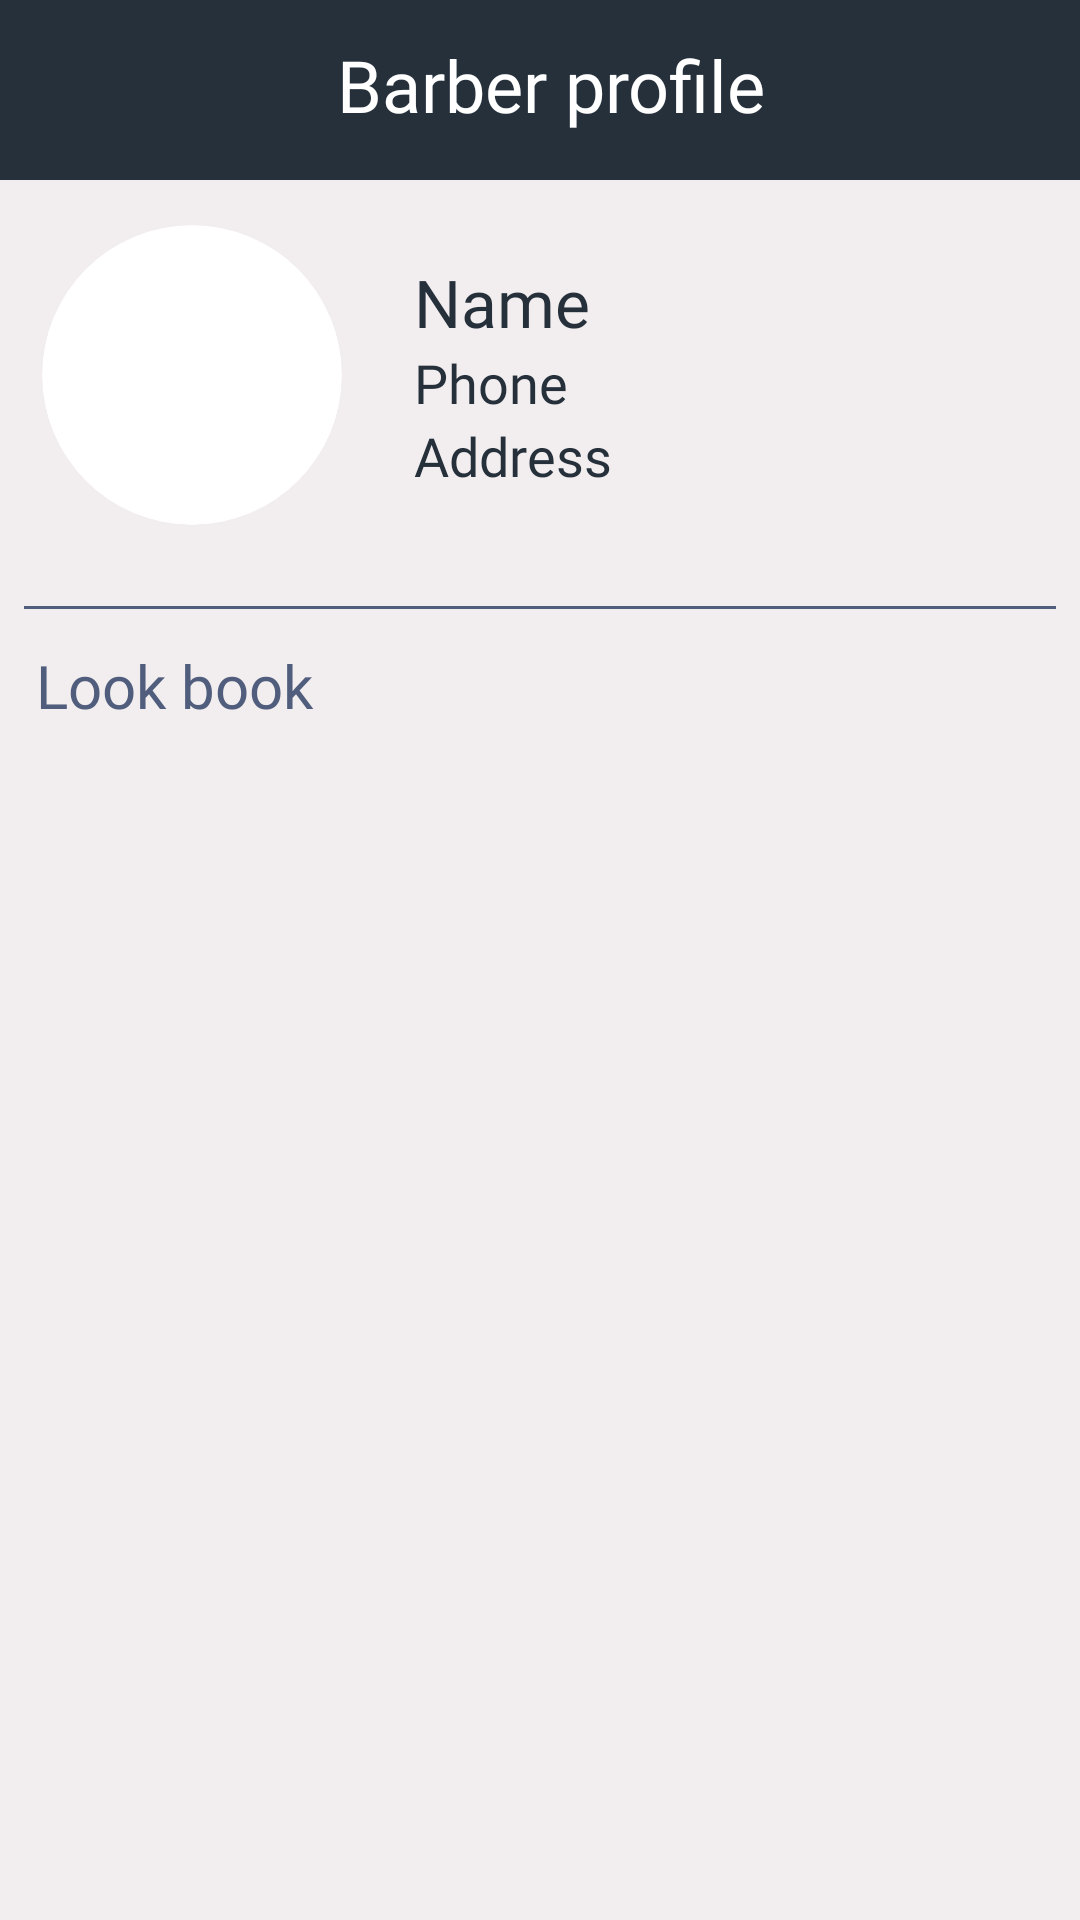

This screen was rendered from an Android layout file. Write that file and the resources it references.
<!-- AndroidManifest.xml: application theme AppTheme -->
<!-- res/layout/fragment_barber_profile.xml -->
<?xml version="1.0" encoding="utf-8"?>
<LinearLayout xmlns:android="http://schemas.android.com/apk/res/android"
    xmlns:app="http://schemas.android.com/apk/res-auto"
    xmlns:tools="http://schemas.android.com/tools"
    android:layout_width="match_parent"
    android:layout_height="match_parent"
    android:orientation="vertical"
    android:background="@color/colorBackground"
    tools:context=".UpdateProfileActivity">

    <FrameLayout
        android:layout_width="match_parent"
        android:layout_height="match_parent">

        <View
            android:id="@+id/top_view"
            android:layout_width="match_parent"
            android:layout_height="60dp"
            android:background="@color/colorPrimary"/>

        <TextView
            android:layout_width="wrap_content"
            android:layout_height="wrap_content"
            android:layout_gravity="center_horizontal"
            android:layout_marginLeft="4dp"
            android:layout_marginTop="12dp"
            android:fontFamily="@font/gilroy_semibold"
            android:text="Barber profile"
            android:textColor="@android:color/white"
            android:textSize="24sp" />

        <LinearLayout
            android:layout_marginTop="60dp"
            android:orientation="vertical"
            android:layout_width="match_parent"
            android:layout_height="wrap_content">

            <LinearLayout
                android:orientation="horizontal"
                android:layout_width="match_parent"
                android:layout_height="130dp">

                <androidx.cardview.widget.CardView
                    android:layout_marginLeft="14dp"
                    android:layout_gravity="center_vertical"
                    android:id="@+id/card_view_avatar"
                    android:layout_width="100dp"
                    app:cardElevation="0dp"
                    app:cardCornerRadius="50dp"
                    android:layout_height="100dp">

                    <ImageView
                        android:id="@+id/img_user_avatar"
                        android:scaleType="fitXY"
                        android:src="@drawable/user_avatar"
                        android:layout_width="match_parent"
                        android:layout_height="match_parent"/>

                </androidx.cardview.widget.CardView>

                <LinearLayout
                    android:layout_marginLeft="24dp"
                    android:layout_width="match_parent"
                    android:layout_height="match_parent"
                    android:gravity="center_vertical"
                    android:orientation="vertical">

                    <TextView
                        android:id="@+id/tv_barber_name"
                        android:textSize="22sp"
                        android:fontFamily="@font/gilroy_medium"
                        android:text="Name"
                        android:textColor="@color/colorPrimary"
                        android:layout_width="match_parent"
                        android:layout_height="wrap_content"/>

                    <TextView
                        android:id="@+id/tv_barber_phone"
                        android:textSize="18sp"
                        android:fontFamily="@font/gilroy_regular"
                        android:text="Phone"
                        android:textColor="@color/colorPrimary"
                        android:layout_width="match_parent"
                        android:layout_height="wrap_content"/>

                    <TextView
                        android:id="@+id/tv_barber_address"
                        android:textSize="18sp"
                        android:fontFamily="@font/gilroy_regular"
                        android:text="Address"
                        android:textColor="@color/colorPrimary"
                        android:layout_width="match_parent"
                        android:layout_height="wrap_content"/>


                </LinearLayout>



            </LinearLayout>

            <View
                android:layout_marginTop="12dp"
                android:layout_marginLeft="8dp"
                android:layout_marginRight="8dp"
                android:background="@color/colorAccent"
                android:layout_width="match_parent"
                android:layout_height="1dp"/>

            <TextView
                android:layout_marginTop="12dp"
                android:layout_marginBottom="8dp"
                android:layout_marginLeft="12dp"
                android:text="Look book"
                android:textSize="20sp"
                android:fontFamily="@font/gilroy_semibold"
                android:layout_width="match_parent"
                android:layout_height="wrap_content"/>

            <androidx.recyclerview.widget.RecyclerView
                android:id="@+id/recycler_look_book"
                android:layout_marginBottom="12dp"
                android:layout_marginLeft="8dp"
                android:layout_marginRight="8dp"
                android:layout_width="match_parent"
                android:layout_height="wrap_content"/>

        </LinearLayout>


    </FrameLayout>

</LinearLayout>
<!-- resources referenced by this layout -->
<resources>
  <color name="colorAccent">#505d7d</color>
  <color name="colorBackground">#f2eeef</color>
  <color name="colorPrimary">#25303b</color>
  <style name="AppTheme" parent="Theme.MaterialComponents.Light.NoActionBar">
          
          <item name="colorPrimary">@color/colorPrimary</item>
          <item name="colorPrimaryDark">@color/colorPrimaryDark</item>
          <item name="colorAccent">@color/colorButton</item>
          <item name="colorButtonNormal">@color/colorButton</item>
          <item name="android:textColor">@color/colorAccent</item>
  
      </style>
  <color name="colorPrimaryDark">#00574B</color>
  <color name="colorButton">#373738</color>
</resources>
